Run: headless pygame with SDL's dummy video driver; simulated clock (each Clock.tick advances the game by its frame time, no real sleeping); random seed 0; keys injected as events and as key.get_pressed() state; mouse plan: one left click at the window centre at the start of phase 2, then a move to the lower-right quarter at the start of phase 3.
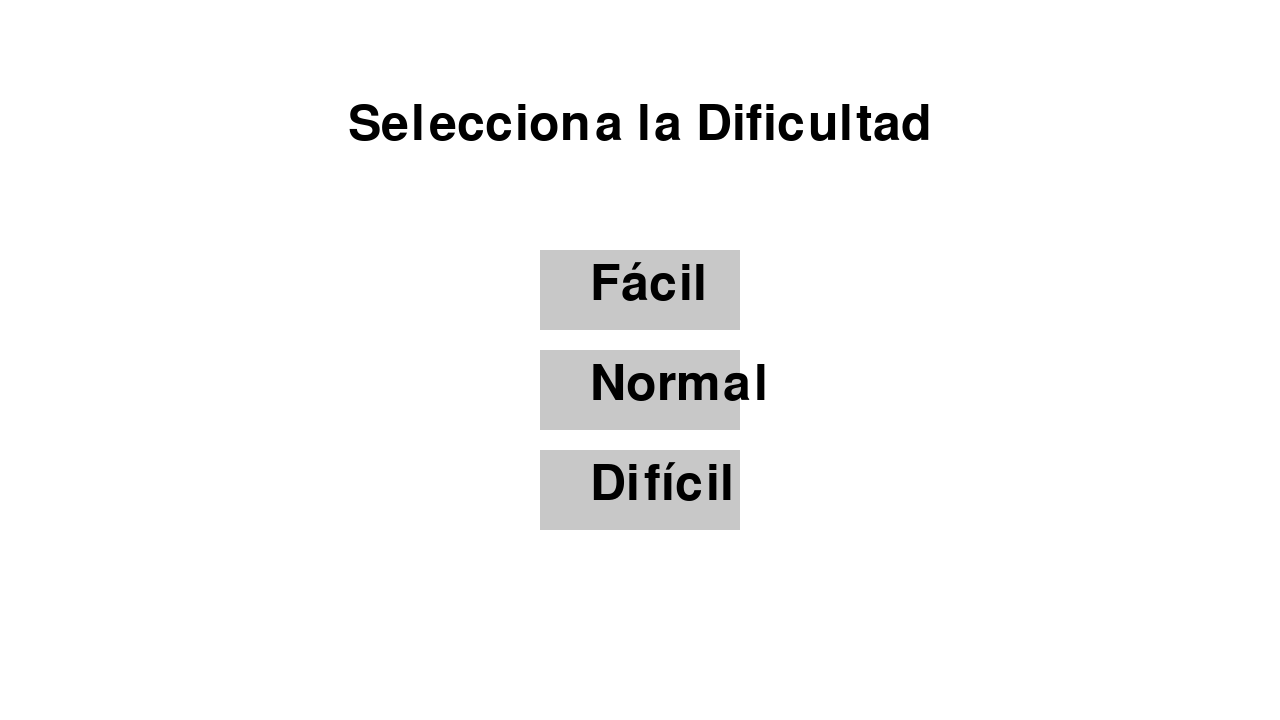
Frame 1 of 1 · flips 1–60 · no input

The pygame program that drew these frames:

import pygame
pygame.init()

SCREEN_WIDTH, SCREEN_HEIGHT = 1280, 720
screen = pygame.display.set_mode((SCREEN_WIDTH, SCREEN_HEIGHT))
pygame.display.set_caption("Sudoku - Selecciona Dificultad")

WHITE = (255, 255, 255)
BLACK = (0, 0, 0)
GRAY = (200, 200, 200)

font = pygame.font.Font(None, 74)

def select_difficulty():
    screen.fill(WHITE)
    # Títulos
    title_text = font.render("Selecciona la Dificultad", True, BLACK)
    screen.blit(title_text, (SCREEN_WIDTH // 2 - title_text.get_width() // 2, 100))
    
    # Botones de dificultad
    difficulties = ["Fácil", "Normal", "Difícil"]
    difficulty_buttons = []
    for i, diff in enumerate(difficulties):
        text = font.render(diff, True, BLACK)
        button_rect = pygame.Rect(SCREEN_WIDTH // 2 - 100, 250 + i * 100, 200, 80)
        pygame.draw.rect(screen, GRAY, button_rect)
        screen.blit(text, (button_rect.x + 50, button_rect.y + 10))
        difficulty_buttons.append((button_rect, diff))
    
    pygame.display.flip()
    return difficulty_buttons

def main_menu():
    running = True
    difficulty = None
    difficulty_buttons = select_difficulty()

    while running:
        for event in pygame.event.get():
            if event.type == pygame.QUIT:
                running = False
            elif event.type == pygame.MOUSEBUTTONDOWN:
                pos = event.pos
                for button, diff in difficulty_buttons:
                    if button.collidepoint(pos):
                        difficulty = diff
                        running = False
        
        pygame.display.flip()

    return difficulty

if __name__ == "__main__":
    difficulty = main_menu()
    print(difficulty)
